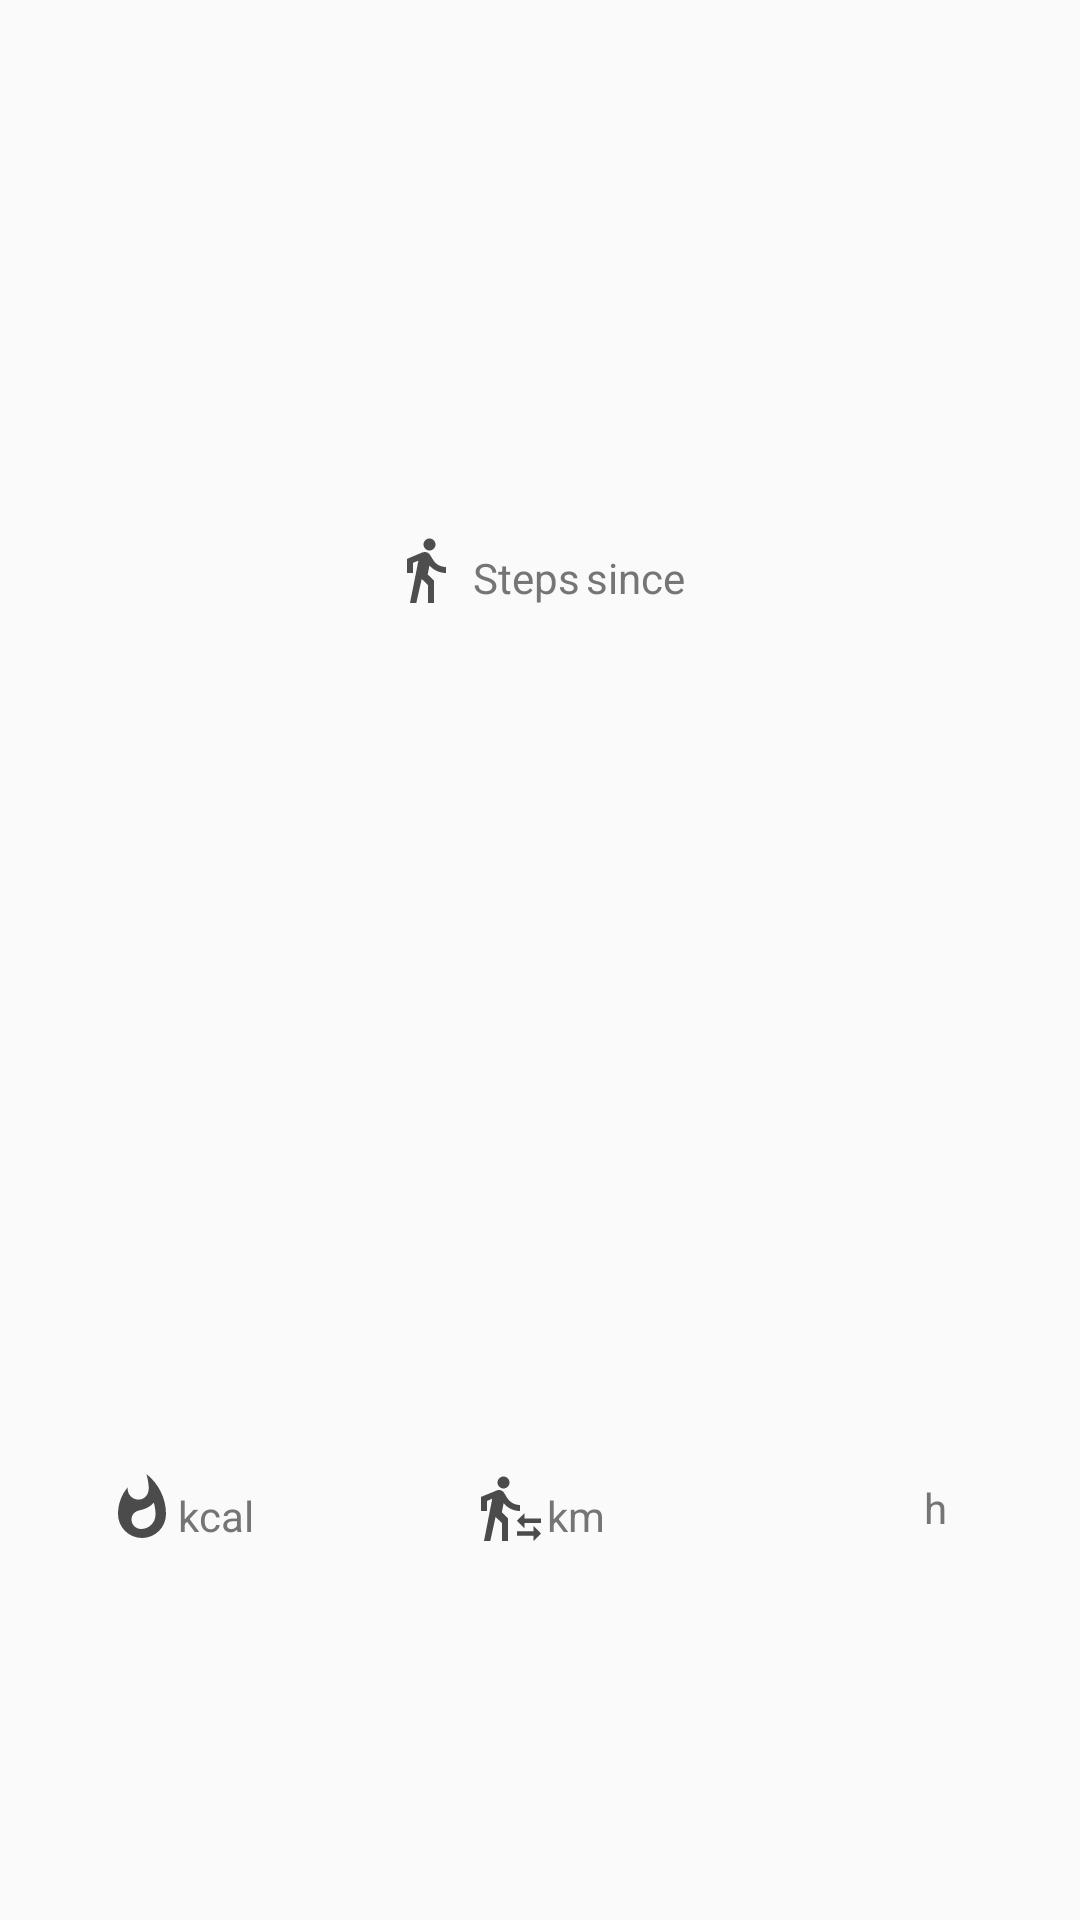

Here is an Android app screen rendered from its layout file. Give the layout XML and the strings, colors and styles it references.
<!-- AndroidManifest.xml: application theme AppTheme -->
<!-- res/layout/card_training_summary.xml -->
<?xml version="1.0" encoding="utf-8"?>
<LinearLayout xmlns:android="http://schemas.android.com/apk/res/android"
    xmlns:tools="http://schemas.android.com/tools"
    android:id="@+id/training_overview_activity"
    android:layout_width="match_parent"
    android:layout_height="wrap_content"
    android:fitsSystemWindows="true"
    android:orientation="vertical">

    <LinearLayout
        android:layout_width="match_parent"
        android:layout_height="match_parent"
        android:layout_weight="1"
        android:orientation="horizontal">

        <RelativeLayout
            android:layout_width="match_parent"
            android:layout_height="wrap_content"
            android:layout_gravity="center_vertical"
            tools:ignore="UselessParent">

            <RelativeLayout
                android:layout_width="wrap_content"
                android:layout_height="wrap_content"
                android:layout_alignParentTop="true"
                android:layout_centerHorizontal="true"
                android:layout_gravity="center">

                <TextView
                    android:id="@+id/training_card_steps"
                    android:layout_width="wrap_content"
                    android:layout_height="wrap_content"
                    android:layout_centerInParent="true"
                    android:textColor="@color/darkgrey"
                    android:textIsSelectable="false"
                    android:textSize="39sp" />

                <RelativeLayout
                    android:layout_width="wrap_content"
                    android:layout_height="wrap_content"
                    android:layout_below="@id/training_card_steps"
                    android:layout_centerHorizontal="true"
                    android:layout_marginTop="8dp">

                    <ImageView
                        android:id="@+id/imageView8"
                        android:layout_width="24dp"
                        android:layout_height="24dp"
                        android:layout_alignParentStart="true"
                        android:layout_centerInParent="true"
                        android:layout_marginEnd="4dp"
                        android:src="@drawable/ic_directions_walk_65black_30dp"
                        tools:ignore="ContentDescription" />

                    <TextView
                        android:id="@+id/textView18"
                        android:layout_width="wrap_content"
                        android:layout_height="wrap_content"
                        android:layout_alignBottom="@+id/imageView8"
                        android:layout_toEndOf="@+id/imageView8"
                        android:text="@string/steps"
                        android:textColor="@color/darkgrey" />
                    <TextView
                        android:id="@+id/textView19"
                        android:layout_width="wrap_content"
                        android:layout_height="wrap_content"
                        android:layout_alignBottom="@+id/textView18"
                        android:layout_toEndOf="@+id/textView18"
                        android:text="@string/since"
                        android:layout_marginStart="2sp"
                        android:textColor="@color/darkgrey" />
                    <TextView
                        android:id="@+id/training_card_since"
                        android:layout_width="wrap_content"
                        android:layout_height="wrap_content"
                        android:layout_alignBottom="@+id/textView19"
                        android:layout_toEndOf="@+id/textView19"
                        android:layout_marginStart="2sp"
                        android:textColor="@color/darkgrey" />
                </RelativeLayout>
            </RelativeLayout>
        </RelativeLayout>

    </LinearLayout>

    <LinearLayout
        android:layout_width="match_parent"
        android:layout_height="match_parent"
        android:layout_weight="1"
        android:baselineAligned="false"
        android:orientation="horizontal">

        <RelativeLayout
            android:layout_width="match_parent"
            android:layout_height="match_parent"
            android:layout_weight="1"
            tools:ignore="NestedWeights">

            <RelativeLayout
                android:layout_width="wrap_content"
                android:layout_height="wrap_content"
                android:layout_centerHorizontal="true"
                android:layout_centerVertical="true"
                tools:ignore="UselessParent">


                <TextView
                    android:id="@+id/training_card_calories"
                    android:layout_width="wrap_content"
                    android:layout_height="wrap_content"
                    android:layout_centerInParent="true"
                    android:textColor="@color/darkgrey"
                    android:textSize="25sp" />

                <RelativeLayout
                    android:layout_width="wrap_content"
                    android:layout_height="wrap_content"
                    android:layout_below="@id/training_card_calories"
                    android:layout_centerHorizontal="true"
                    android:layout_marginTop="12dp">

                    <ImageView
                        android:id="@+id/imageView2"
                        android:layout_width="24dp"
                        android:layout_height="24dp"
                        android:layout_alignParentStart="true"
                        android:layout_centerInParent="true"
                        android:src="@drawable/ic_fire_65black_40dp"
                        tools:ignore="ContentDescription" />

                    <TextView
                        android:id="@+id/calorieTitle"
                        android:layout_width="wrap_content"
                        android:layout_height="wrap_content"
                        android:layout_alignBottom="@+id/imageView2"
                        android:layout_toEndOf="@+id/imageView2"
                        android:text="@string/training_card_calories"
                        android:textColor="@color/darkgrey" />
                </RelativeLayout>
            </RelativeLayout>
        </RelativeLayout>

        <RelativeLayout
            android:layout_width="match_parent"
            android:layout_height="match_parent"
            android:layout_weight="1">

            <RelativeLayout
                android:layout_width="wrap_content"
                android:layout_height="wrap_content"
                android:layout_centerHorizontal="true"
                android:layout_centerVertical="true"
                tools:ignore="UselessParent">

                <TextView
                    android:id="@+id/training_card_distance"
                    android:layout_width="wrap_content"
                    android:layout_height="wrap_content"
                    android:layout_centerInParent="true"
                    android:textColor="@color/darkgrey"
                    android:textSize="25sp" />

                <RelativeLayout
                    android:layout_width="wrap_content"
                    android:layout_height="wrap_content"
                    android:layout_below="@id/training_card_distance"
                    android:layout_centerHorizontal="true"
                    android:layout_marginTop="12dp">

                    <ImageView
                        android:id="@+id/imageView4"
                        android:layout_width="24dp"
                        android:layout_height="24dp"
                        android:layout_alignParentStart="true"
                        android:layout_centerInParent="true"
                        android:src="@drawable/ic_transfer_within_a_station_65black_30px"
                        tools:ignore="ContentDescription" />

                    <TextView
                        android:id="@+id/training_distance_title"
                        android:layout_width="wrap_content"
                        android:layout_height="wrap_content"
                        android:layout_alignBottom="@+id/imageView4"
                        android:layout_toEndOf="@+id/imageView4"
                        android:text="@string/training_card_distance_km"
                        android:textColor="@color/darkgrey" />
                </RelativeLayout>
            </RelativeLayout>
        </RelativeLayout>

        <RelativeLayout
            android:layout_width="match_parent"
            android:layout_height="match_parent"
            android:layout_weight="1">

            <RelativeLayout
                android:layout_width="wrap_content"
                android:layout_height="wrap_content"
                android:layout_centerHorizontal="true"
                android:layout_centerVertical="true"
                tools:ignore="UselessParent">

                <TextView
                    android:id="@+id/training_card_duration"
                    android:layout_width="wrap_content"
                    android:layout_height="wrap_content"
                    android:layout_centerInParent="true"
                    android:textColor="@color/darkgrey"
                    android:textSize="25sp" />

                <RelativeLayout
                    android:layout_width="wrap_content"
                    android:layout_height="wrap_content"
                    android:layout_below="@id/training_card_duration"
                    android:layout_centerHorizontal="true"
                    android:layout_marginTop="12dp">

                    <ImageView
                        android:id="@+id/imageView3"
                        android:layout_width="24dp"
                        android:layout_height="24dp"
                        android:layout_alignParentStart="true"
                        android:layout_centerInParent="true"
                        android:src="@drawable/ic_clock_grey600_24dp"
                        tools:ignore="ContentDescription" />

                    <TextView
                        android:id="@+id/textView11"
                        android:layout_width="wrap_content"
                        android:layout_height="wrap_content"
                        android:text="@string/training_card_duration"
                        android:textColor="@color/darkgrey"
                        android:layout_centerVertical="true"
                        android:layout_toEndOf="@+id/imageView3" />
                </RelativeLayout>
            </RelativeLayout>
        </RelativeLayout>
    </LinearLayout>
</LinearLayout>
<!-- resources referenced by this layout -->
<resources>
  <color name="darkgrey">#757575</color>
  <!-- drawable ic_directions_walk_65black_30dp (drawable) -->
  <?xml version="1.0" encoding="utf-8"?>
  <vector android:alpha="0.69" android:height="30dp"
      android:viewportHeight="24.0" android:viewportWidth="24.0"
      android:width="30dp" xmlns:android="http://schemas.android.com/apk/res/android">
      <path android:fillColor="#FF000000" android:pathData="M13.5,5.5c1.1,0 2,-0.9 2,-2s-0.9,-2 -2,-2 -2,0.9 -2,2 0.9,2 2,2zM9.8,8.9L7,23h2.1l1.8,-8 2.1,2v6h2v-7.5l-2.1,-2 0.6,-3C14.8,12 16.8,13 19,13v-2c-1.9,0 -3.5,-1 -4.3,-2.4l-1,-1.6c-0.4,-0.6 -1,-1 -1.7,-1 -0.3,0 -0.5,0.1 -0.8,0.1L6,8.3V13h2V9.6l1.8,-0.7"/>
  </vector>
  <!-- drawable ic_fire_65black_40dp (drawable) -->
  <?xml version="1.0" encoding="utf-8"?>
  <vector android:alpha="0.70" android:height="40dp"
      android:viewportHeight="24.0" android:viewportWidth="24.0"
      android:width="40dp" xmlns:android="http://schemas.android.com/apk/res/android">
      <path android:fillColor="#FF000000" android:pathData="M11.71,19C9.93,19 8.5,17.59 8.5,15.86C8.5,14.24 9.53,13.1 11.3,12.74C13.07,12.38 14.9,11.53 15.92,10.16C16.31,11.45 16.5,12.81 16.5,14.2C16.5,16.84 14.36,19 11.71,19M13.5,0.67C13.5,0.67 14.24,3.32 14.24,5.47C14.24,7.53 12.89,9.2 10.83,9.2C8.76,9.2 7.2,7.53 7.2,5.47L7.23,5.1C5.21,7.5 4,10.61 4,14A8,8 0,0 0,12 22A8,8 0,0 0,20 14C20,8.6 17.41,3.8 13.5,0.67Z"/>
  </vector>
  <string name="since">since</string>
  <string name="steps">Steps</string>
  <string name="training_card_calories">kcal</string>
  <string name="training_card_distance_km">km</string>
  <string name="training_card_duration">h</string>
  <style name="AppTheme" parent="Theme.AppCompat.Light.DarkActionBar">
          <item name="colorPrimary">@color/colorPrimary</item>
          <item name="colorPrimaryDark">@color/colorPrimary</item>
          <item name="colorAccent">@color/colorAccent</item>
  
          <item name="android:popupMenuStyle">@style/PopupMenuStyle</item>
          <item name="textAppearanceLargePopupMenu">@style/popupMenuTextAppearanceSmall</item>
          <item name="android:textAppearanceLargePopupMenu">@style/popupMenuTextAppearanceSmall</item>
          <item name="textAppearanceSmallPopupMenu">@style/popupMenuTextAppearanceLarge</item>
          <item name="android:textAppearanceSmallPopupMenu">@style/popupMenuTextAppearanceLarge</item>
          <item name="android:alertDialogTheme">@style/AppTheme.AlertDialog</item>
      </style>
  <color name="colorPrimary">#024265</color>
  <color name="colorAccent">#0274B2</color>
  <style name="PopupMenuStyle" parent="Theme.AppCompat.Light">
          <item name="android:textColor">@color/black</item>
      </style>
  <style name="popupMenuTextAppearanceSmall" parent="@style/TextAppearance.AppCompat.Light.Widget.PopupMenu.Small">
          <item name="android:textColor">@color/black</item>
      </style>
  <style name="popupMenuTextAppearanceLarge" parent="@style/TextAppearance.AppCompat.Light.Widget.PopupMenu.Large">
          <item name="android:textColor">@color/black</item>
      </style>
  <style name="AppTheme.AlertDialog" parent="AppTheme.Dialog">
          <item name="android:textColorPrimary">@color/black</item>
          <item name="android:textColorSecondary">@color/black</item>
      </style>
  <color name="black">#FF000000</color>
  <style name="AppTheme.Dialog" parent="Theme.AppCompat.Light.Dialog">
          <item name="colorPrimary">@color/colorPrimary</item>
          <item name="colorPrimaryDark">@color/colorPrimary</item>
          <item name="colorAccent">@color/colorAccent</item>
      </style>
</resources>
